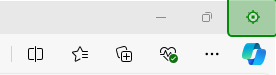
Task: Robotic Enterprise Framework
Workflow: BOD_Logout

Step 1: click on the push button 'Close' in window 'my.baplc.com - Profile 1 - Microsoft Edge' (msedge.exe)
